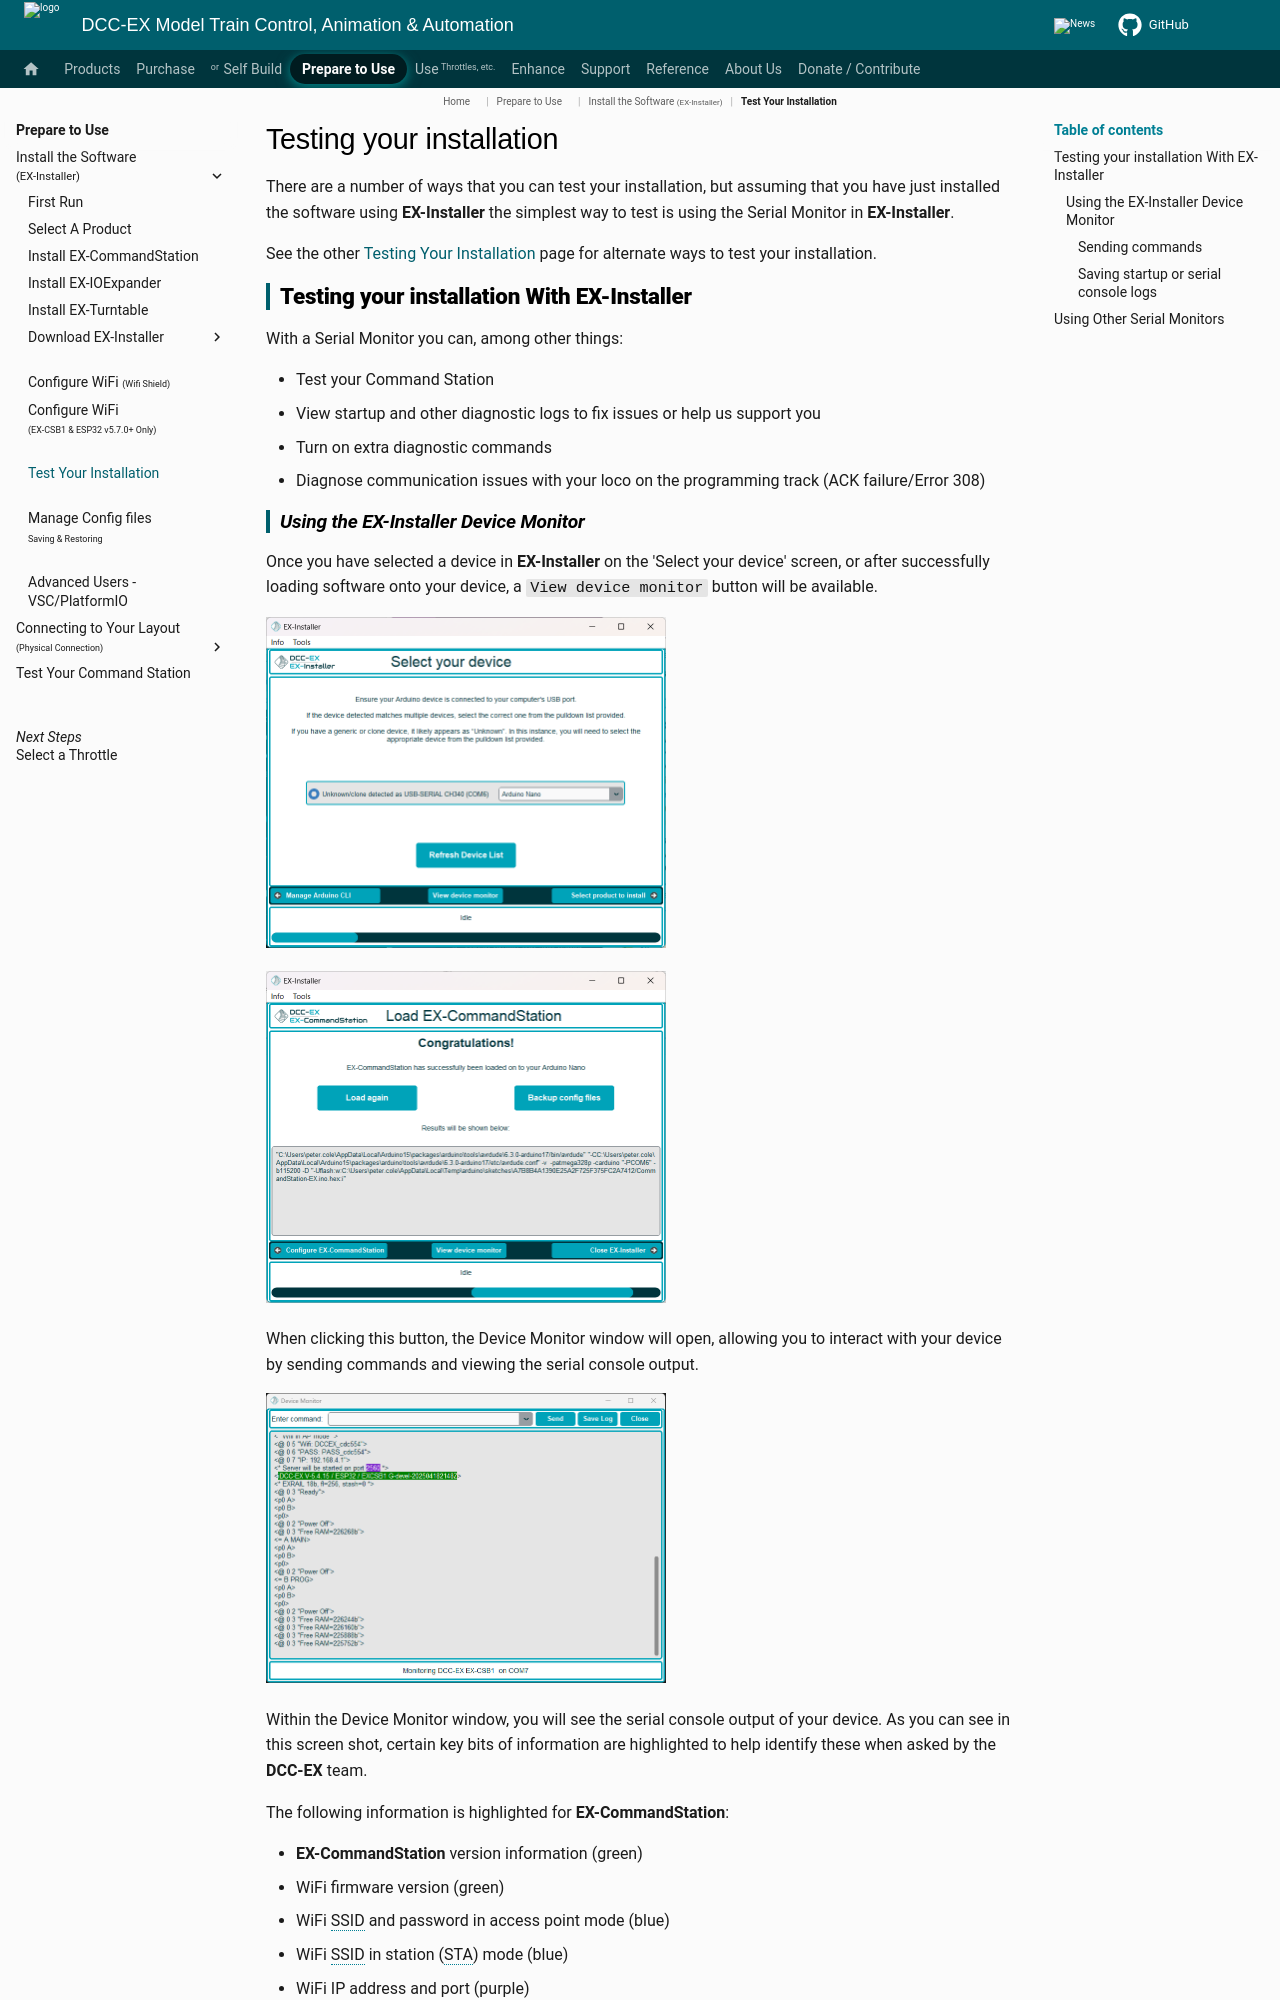

repository: DCC-EX/mkdocs-test · page: prepare-to-use/installer/testing/index.html · generator: mkdocs

# Testing your installation

There are a number of ways that you can test your installation, but assuming that you have just installed the software using **EX-Installer** the simplest way to test is usingthe Serial Monitor in **EX-Installer**.

See the other [Testing Your Installation](../purchasing/next-steps.md) page for alternate ways to test your installation.

## Testing your installation With EX-Installer

With a Serial Monitor you can, among other things:

- Test your Command Station
- View startup and other diagnostic logs to fix issues or help us support you
- Turn on extra diagnostic commands
- Diagnose communication issues with your loco on the programming track (ACK failure/Error 308)

### Using the EX-Installer Device Monitor

Once you have selected a device in **EX-Installer** on the 'Select your device' screen, or after successfully loading software onto your device, a ``View device monitor`` button will be available.

![Select Device screen](../_static/images/ex-installer/view-device-monitor.png){ width=400px }

![Load software screen](../_static/images/ex-installer/view-device-monitor-load-screen.png){ width=400px }

When clicking this button, the Device Monitor window will open, allowing you to interact with your device by sending commands and viewing the serial console output.

![Device Monitor](../_static/images/ex-installer/device-monitor.png){ width=400px }

Within the Device Monitor window, you will see the serial console output of your device. As you can see in this screen shot, certain key bits of information are highlighted to help identify these when asked by the **DCC-EX** team.

The following information is highlighted for **EX-CommandStation**:

- **EX-CommandStation** version information (green)
- WiFi firmware version (green)
- WiFi SSID and password in access point mode (blue)
- WiFi SSID in station (STA) mode (blue)
- WiFi IP address and port (purple)

#### Sending commands

You can send any supported command to your device by typing it into the "Enter command" box and clicking the "Send" button. Refer to the [Serial Commands List](../reference/serial-commands/serial-command-list.md) for the list of available commands. This will also work for the **EX-Turntable** and **EX-IOExpander** commands.
